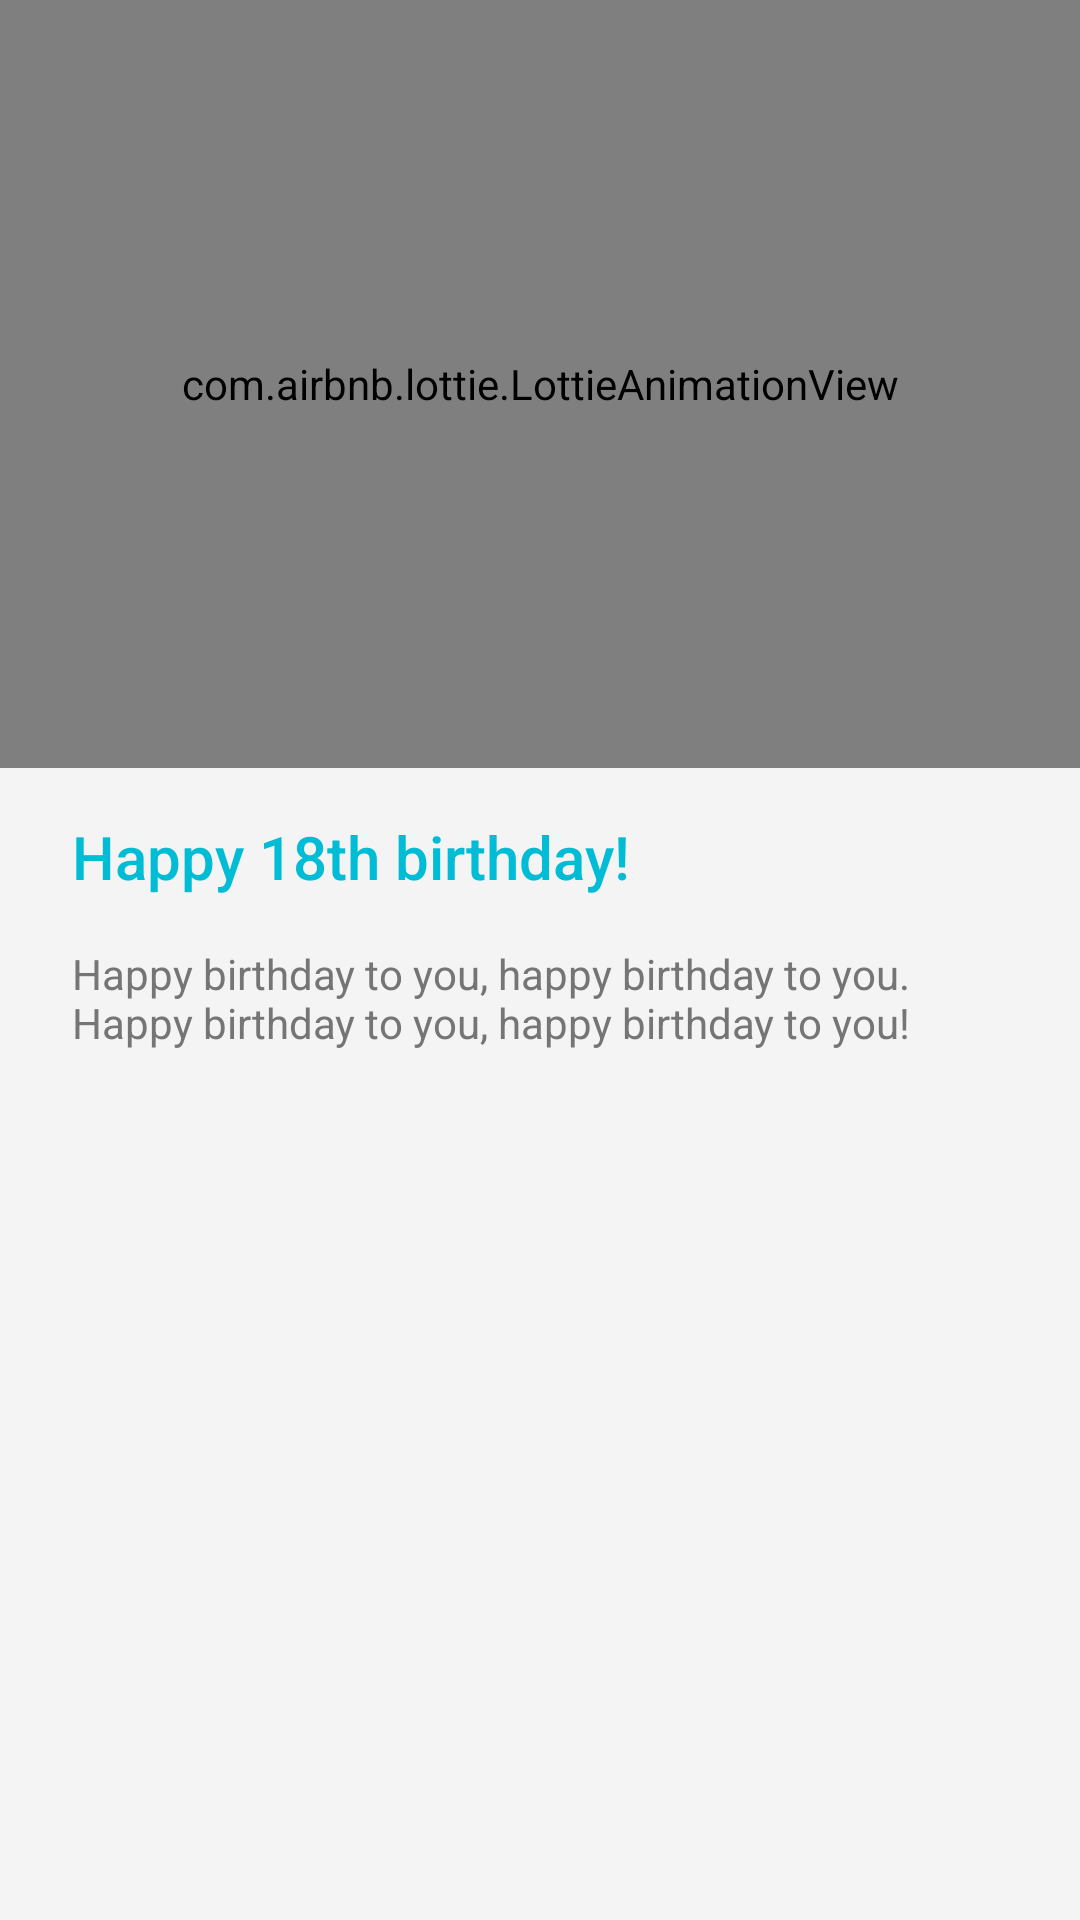

Write the Android layout XML for this screen, with the resource values it uses.
<!-- AndroidManifest.xml: application theme ThemeLight.Cyan.500 -->
<!-- res/layout/birthday_dialog.xml -->
<?xml version="1.0" encoding="utf-8"?>
<androidx.core.widget.NestedScrollView xmlns:android="http://schemas.android.com/apk/res/android"
    xmlns:app="http://schemas.android.com/apk/res-auto"
    xmlns:tool="http://schemas.android.com/tools"
    android:id="@+id/birthday_dialog_root_view"
    android:layout_width="match_parent"
    android:layout_height="match_parent"
    android:orientation="vertical">

    <RelativeLayout
        android:layout_width="match_parent"
        android:layout_height="match_parent">

        <com.airbnb.lottie.LottieAnimationView
            android:id="@+id/birthday_dialog_animation_view"
            android:layout_width="match_parent"
            android:layout_height="256dp"
            app:lottie_autoPlay="true"
            app:lottie_loop="false"
            app:lottie_rawRes="@raw/gift_box"/>

        <RelativeLayout
            android:layout_width="match_parent"
            android:layout_height="wrap_content"
            android:layout_below="@id/birthday_dialog_animation_view"
            android:padding="8dp">

            <TextView
                android:id="@+id/birthday_dialog_title"
                style="@style/TextAppearance.AppCompat.Title"
                android:layout_width="wrap_content"
                android:layout_height="wrap_content"
                android:layout_marginEnd="16dp"
                android:layout_marginStart="16dp"
                android:layout_marginTop="8dp"
                android:text="Happy 18th birthday!"
                android:textColor="?colorAccent" />

            <TextView
                android:id="@+id/birthday_dialog_message"
                style="@style/TextAppearance.AppCompat.Body1"
                android:layout_width="wrap_content"
                android:layout_height="wrap_content"
                android:layout_below="@id/birthday_dialog_title"
                android:layout_marginEnd="16dp"
                android:layout_marginStart="16dp"
                android:layout_marginTop="16dp"
                android:text="@string/happy_birth_message"
                android:textColor="?android:textColorSecondary" />

        </RelativeLayout>

    </RelativeLayout>

</androidx.core.widget.NestedScrollView>
<!-- resources referenced by this layout -->
<resources>
  <string name="happy_birth_message">Happy birthday to you, happy birthday to you.
          \nHappy birthday to you, happy birthday to you!</string>
  <style name="ThemeLight.Cyan.500" parent="ThemeLight">
          <item name="colorAccent">@color/material_cyan_500</item>
          <item name="alertDialogTheme">@style/DialogThemeLight.Cyan.500</item>
          <item name="android:alertDialogTheme">@style/DialogThemeLight.Cyan.500</item>
      </style>
  <color name="material_cyan_500">#00BCD4</color>
  <style name="DialogThemeLight.Cyan.500" parent="DialogThemeLight">
          <item name="colorAccent">@color/material_cyan_500</item>
      </style>
  <color name="light_color_primary">@color/primary</color>
  <color name="light_color_primary_dark">@color/primary_dark</color>
  <color name="light_color_accent">@color/material_green_accent_700</color>
  <style name="Design.DrawerArrowStyle" parent="@style/Widget.AppCompat.DrawerArrowToggle">
          <item name="spinBars">true</item>
          <item name="color">@android:color/white</item>
      </style>
  <color name="light_window_background">#F4F4F4</color>
  <color name="light_text_color_primary">#212121</color>
  <color name="light_text_color_secondary">#757575</color>
  <color name="material_grey_700">#616161</color>
  <color name="light_icon_color">@color/material_light_black</color>
  <color name="light_card_background">@color/material_white</color>
  <color name="light_title_color">@color/material_light_white</color>
  <color name="light_subtitle_color">@color/material_grey_350</color>
  <color name="light_selected_color">@color/material_grey_350</color>
  <color name="light_color_primary_blur">#DD3F51B5</color>
  <style name="PopupThemeLight" parent="ThemeOverlay.AppCompat.Light">
          <item name="android:colorBackground">@color/light_window_background</item>
      </style>
  <style name="AppbarThemeLight" parent="ThemeOverlay.AppCompat.Dark.ActionBar">
          <item name="android:titleTextStyle">@style/TitleThemeLight</item>
      </style>
  <style name="ActionButtonOverflowLight" parent="@style/Widget.AppCompat.ActionButton.Overflow">
          <item name="android:tint">@color/white</item>
      </style>
  <style name="ContextPopupThemeLight" parent="PopupThemeLight">
          <item name="android:popupBackground">@color/light_window_background</item>
          
          <item name="android:overlapAnchor">true</item>
      </style>
  <style name="PopupMenuLight" parent="Widget.AppCompat.Light.PopupMenu">
          <item name="android:popupBackground">@color/light_window_background</item>
      </style>
  <style name="DialogThemeLight" parent="Theme.AppCompat.Light.Dialog.Alert">
          <item name="windowActionBar">false</item>
          <item name="windowNoTitle">true</item>
          <item name="icon_color">@color/light_icon_color</item>
          <item name="colorPrimary">@color/light_color_primary</item>
          <item name="colorPrimaryDark">@color/light_color_primary_dark</item>
          <item name="colorAccent">@color/light_color_accent</item>
          <item name="android:backgroundTint">@color/light_window_background</item>
      </style>
  <color name="primary">#09314b</color>
  <color name="primary_dark">#07263b</color>
  <color name="material_green_accent_700">#00C853</color>
  <color name="material_light_black">#000000</color>
  <color name="material_white">#FFFFFF</color>
  <color name="material_light_white">#EEEEEE</color>
  <color name="material_grey_350">#D0D0D0</color>
  <style name="TitleThemeLight" parent="TextAppearance.AppCompat.Title">
          <item name="android:color">@color/white</item>
      </style>
  <color name="white">#ffffff</color>
</resources>
